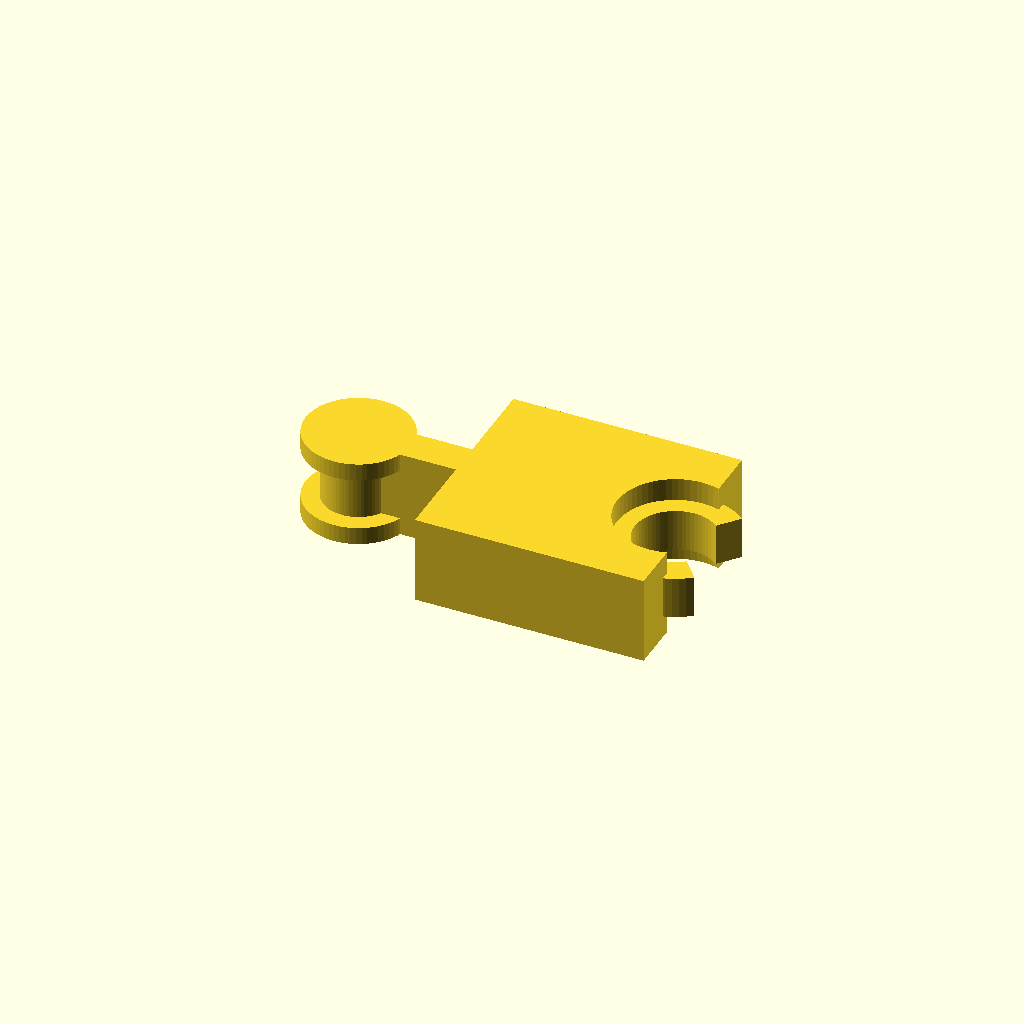
Cell 1: rendered with the file's own defaults.
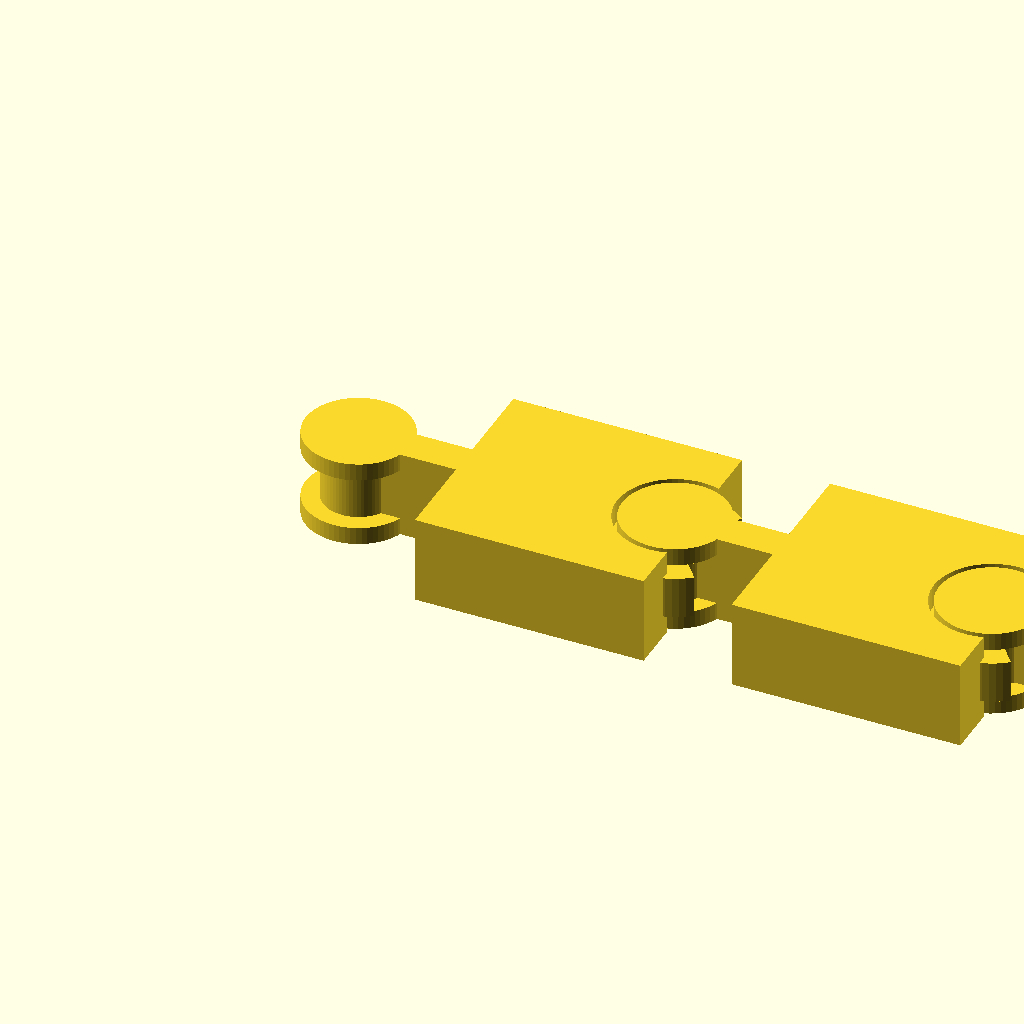
Cell 2: the same model with part = "assembly".
All cells are drawn from one camera (rotation 55°, 0°, 25°, orthographic, colour scheme Cornfield), so only the parameter changes between them.
The OpenSCAD source (results/stress/flexi_bracelet/20261103T012944Z/verify/7be2513f2bb41de3/src/model.scad):
part = "link"; // [link, assembly]
cadverify_only = "";
module instance(name, part, unit = 1) {
    echo(cadverify_instance = [name, part, unit]);
    if (cadverify_only == "" || cadverify_only == name) children();
}

// Parameters (mm)
pitch = 18;          // pin-to-bore distance (10 links = 180mm)
link_w = 12;         // width (Y)
link_t = 5;          // thickness (Z)
pin_d = 4;           // pin shaft diameter
bore_d = 4.6;        // bore diameter (0.3 radial clearance)
cap_d = 6;           // cap diameter
cap_h = 1;           // cap thickness
gap_z = 0.3;         // vertical clearance cap<->knuckle
kn_out_d = 7.6;      // knuckle outer diameter (1.5 wall)
cap_cav_d = 6.6;     // cap cavity diameter (0.3 radial clearance)
neck_w = 2;          // neck width
slot_half = 50;      // slot half-angle (deg), allows +-30 deg swing
yoke_west = 6;       // yoke west edge (local X)
yoke_east = 19;      // yoke east extent (local X, 1.0 past bore)
$fn = 64;

module link_geom() {
    bore_x = pitch;
    pin_r = pin_d/2;
    bore_r = bore_d/2;
    kn_out_r = kn_out_d/2;
    cav_r = cap_cav_d/2;
    cap_r = cap_d/2;
    wedge_far = 30;
    dy_far = wedge_far * tan(slot_half);
    bot_h = cap_h;            // 0..1
    gap_h = gap_z;            // 0.3
    kn_h = link_t - 2*cap_h - 2*gap_h; // 2.4 (1.3..3.7)
    // bottom (0..1): pin+neck+yoke minus cap cavity minus slot
    translate([0,0,0]) linear_extrude(height = bot_h, convexity = 8) {
        difference() {
            union() {
                circle(r = pin_r);
                translate([0,-neck_w/2]) square([yoke_west+1, neck_w]);
                translate([yoke_west,-link_w/2]) square([yoke_east-yoke_west, link_w]);
            }
            translate([bore_x,0]) circle(r = cav_r);
            polygon(points = [[bore_x,0],[bore_x+wedge_far, dy_far],[bore_x+wedge_far, -dy_far]]);
        }
    }
    // lower gap (1..1.3): same footprint
    translate([0,0,bot_h]) linear_extrude(height = gap_h, convexity = 8) {
        difference() {
            union() {
                circle(r = pin_r);
                translate([0,-neck_w/2]) square([yoke_west+1, neck_w]);
                translate([yoke_west,-link_w/2]) square([yoke_east-yoke_west, link_w]);
            }
            translate([bore_x,0]) circle(r = cav_r);
            polygon(points = [[bore_x,0],[bore_x+wedge_far, dy_far],[bore_x+wedge_far, -dy_far]]);
        }
    }
    // middle knuckle zone (1.3..3.7)
    translate([0,0,bot_h+gap_h]) linear_extrude(height = kn_h, convexity = 8) {
        difference() {
            union() {
                circle(r = pin_r);
                translate([0,-neck_w/2]) square([yoke_west+1, neck_w]);
                translate([yoke_west,-link_w/2]) square([yoke_east-yoke_west, link_w]);
                translate([bore_x,0]) circle(r = kn_out_r);
            }
            translate([bore_x,0]) circle(r = bore_r);
            polygon(points = [[bore_x,0],[bore_x+wedge_far, dy_far],[bore_x+wedge_far, -dy_far]]);
        }
    }
    // upper gap (3.7..4)
    translate([0,0,bot_h+gap_h+kn_h]) linear_extrude(height = gap_h, convexity = 8) {
        difference() {
            union() {
                circle(r = pin_r);
                translate([0,-neck_w/2]) square([yoke_west+1, neck_w]);
                translate([yoke_west,-link_w/2]) square([yoke_east-yoke_west, link_w]);
            }
            translate([bore_x,0]) circle(r = cav_r);
            polygon(points = [[bore_x,0],[bore_x+wedge_far, dy_far],[bore_x+wedge_far, -dy_far]]);
        }
    }
    // top (4..5)
    translate([0,0,bot_h+gap_h+kn_h+gap_h]) linear_extrude(height = bot_h, convexity = 8) {
        difference() {
            union() {
                circle(r = pin_r);
                translate([0,-neck_w/2]) square([yoke_west+1, neck_w]);
                translate([yoke_west,-link_w/2]) square([yoke_east-yoke_west, link_w]);
            }
            translate([bore_x,0]) circle(r = cav_r);
            polygon(points = [[bore_x,0],[bore_x+wedge_far, dy_far],[bore_x+wedge_far, -dy_far]]);
        }
    }
    // caps (pin ends)
    translate([0,0,0]) cylinder(h = cap_h, r = cap_r);
    translate([0,0,link_t-cap_h]) cylinder(h = cap_h, r = cap_r);
}

if (part == "assembly") {
    instance("link1", "link", 1) translate([0,0,0]) link_geom();
    instance("link2", "link", 1) translate([18,0,0]) link_geom();
    instance("link3", "link", 1) translate([36,0,0]) link_geom();
    echo(cadverify_spec = [
        ["bounds", [[-3, -6, 0], [57.8, 6, 5]]],
        ["support_faces", [["bed", "-z", 200]]],
        ["motions", [
            ["bend", ["link3"], "rotate", [36, 0, 0], [0, 0, 1], [-30, 30]]
        ]],
        ["assembly_order", [
            [["link1", "link2", "link3"], [0, 0, 0]]
        ]],
        ["print_in_place", 0.3],
        ["overhangs_allowed", [
            ["pin cap link1", [[-3, -3, 3.8], [3, 3, 4.2]]],
            ["knuckle joint1", [[14, -4, 1.0], [22, 4, 1.6]]],
            ["pin cap link2", [[15, -3, 3.8], [21, 3, 4.2]]],
            ["knuckle joint2", [[32, -4, 1.0], [40, 4, 1.6]]],
            ["pin cap link3", [[33, -3, 3.8], [39, 3, 4.2]]],
            ["knuckle end", [[50, -4, 1.0], [58, 4, 1.6]]]
        ]],
        ["held", ["link1", "link2", "link3"]]
    ]);
} else {
    link_geom();
    echo(cadverify_spec = [
        ["bounds", [[-3, -6, 0], [21.8, 6, 5]]],
        ["bodies", 1],
        ["through_holes", 0],
        ["support_faces", [["bed", "-z", 100]]],
        ["overhangs_allowed", [
            ["pin cap", [[-3, -3, 3.8], [3, 3, 4.2]]],
            ["knuckle ceiling", [[14, -4, 1.0], [22, 4, 1.6]]]
        ]],
        ["copies", 3],
        ["details", [
            ["body", "material", [[6, -6, 0], [14, 6, 5]], 0.85],
            ["neck", "material", [[0, -1, 0], [7, 1, 5]], 0.8],
            ["knuckle", "material", [[14.2, -3.8, 1.3], [21.8, 3.8, 3.7]], 0.25],
            ["slot", "void", [[19, -1, 0], [21, 1, 5]], 0.8],
            ["cap_cavity", "void", [[14.7, -3.3, 0], [21.3, 3.3, 1]], 0.5],
            ["wall", "thickness", [18, 7, 2.5], [0, -1, 0], 3.7],
            ["floor", "thickness", [9, 0, -1], [0, 0, 1], 5]
        ]]
    ]);
}
Parameter table extracted from the source (name, type, default, range or options):
part: string, default "link", options "link", "assembly"
cadverify_only: string, default ""
